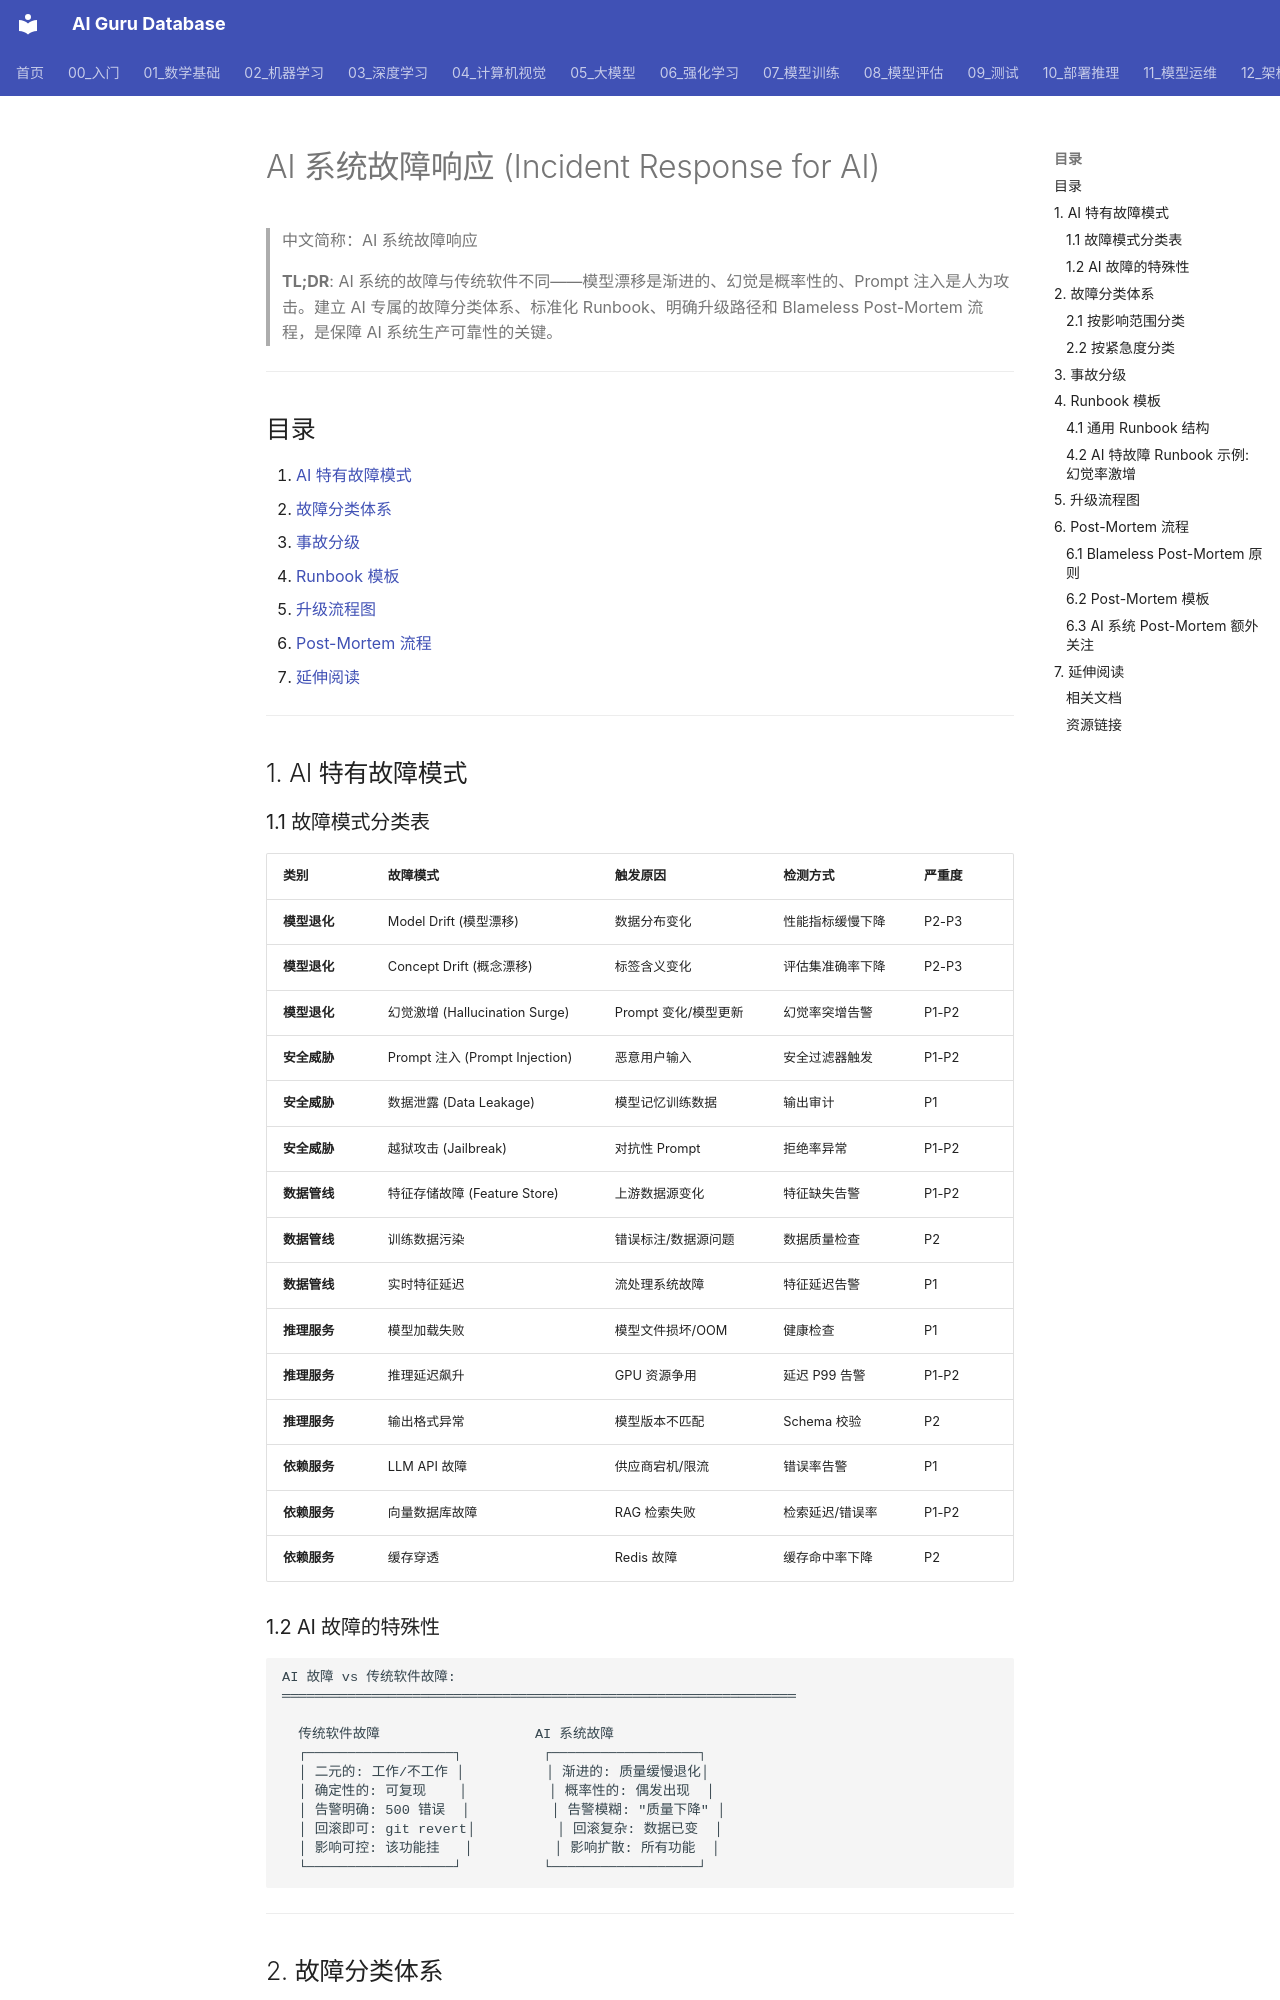

repository: ai-guru-global/ai-guru-database · page: 13_运维/02_SRE与可靠性/15_故障应急_for_AI_系统/index.html · generator: mkdocs

---
title: "AI 系统故障响应 (Incident Response for AI)"
category: "13-ai-ops"
tags: ["incident-response", "on-call", "runbook", "post-mortem", "ai-ops"]
summary: "面向 AI/LLM 生产系统的故障响应体系：AI 特有故障模式分类 (模型漂移、幻觉激增、Prompt 注入、数据管线故障)、事故分级、Runbook 模板、升级流程和 Post-Mortem 方法论。"
created: "2026-06-12"
updated: "2026-06-12"
tier: supporting
aliases:
  - "Incident Response For Ai Systems"
  - "Incident Response for AI Systems"
  - Incident_Response_for_AI_Systems
sources: []

name_zh: "AI 系统故障响应"
---
# AI 系统故障响应 (Incident Response for AI)

> 中文简称：AI 系统故障响应

> **TL;DR**: AI 系统的故障与传统软件不同——模型漂移是渐进的、幻觉是概率性的、Prompt 注入是人为攻击。建立 AI 专属的故障分类体系、标准化 Runbook、明确升级路径和 Blameless Post-Mortem 流程，是保障 AI 系统生产可靠性的关键。

---

## 目录

1. [AI 特有故障模式](#1-ai-特有故障模式)
2. [故障分类体系](#2-故障分类体系)
3. [事故分级](#3-事故分级)
4. [Runbook 模板](#4-runbook-模板)
5. [升级流程图](#5-升级流程图)
6. [Post-Mortem 流程](#6-post-mortem-流程)
7. [延伸阅读](#7-延伸阅读)

---

## 1. AI 特有故障模式

### 1.1 故障模式分类表

| 类别 | 故障模式 | 触发原因 | 检测方式 | 严重度 |
|------|----------|----------|----------|--------|
| **模型退化** | Model Drift (模型漂移) | 数据分布变化 | 性能指标缓慢下降 | P2-P3 |
| **模型退化** | Concept Drift (概念漂移) | 标签含义变化 | 评估集准确率下降 | P2-P3 |
| **模型退化** | 幻觉激增 (Hallucination Surge) | Prompt 变化/模型更新 | 幻觉率突增告警 | P1-P2 |
| **安全威胁** | Prompt 注入 (Prompt Injection) | 恶意用户输入 | 安全过滤器触发 | P1-P2 |
| **安全威胁** | 数据泄露 (Data Leakage) | 模型记忆训练数据 | 输出审计 | P1 |
| **安全威胁** | 越狱攻击 (Jailbreak) | 对抗性 Prompt | 拒绝率异常 | P1-P2 |
| **数据管线** | 特征存储故障 (Feature Store) | 上游数据源变化 | 特征缺失告警 | P1-P2 |
| **数据管线** | 训练数据污染 | 错误标注/数据源问题 | 数据质量检查 | P2 |
| **数据管线** | 实时特征延迟 | 流处理系统故障 | 特征延迟告警 | P1 |
| **推理服务** | 模型加载失败 | 模型文件损坏/OOM | 健康检查 | P1 |
| **推理服务** | 推理延迟飙升 | GPU 资源争用 | 延迟 P99 告警 | P1-P2 |
| **推理服务** | 输出格式异常 | 模型版本不匹配 | Schema 校验 | P2 |
| **依赖服务** | LLM API 故障 | 供应商宕机/限流 | 错误率告警 | P1 |
| **依赖服务** | 向量数据库故障 | RAG 检索失败 | 检索延迟/错误率 | P1-P2 |
| **依赖服务** | 缓存穿透 | Redis 故障 | 缓存命中率下降 | P2 |
